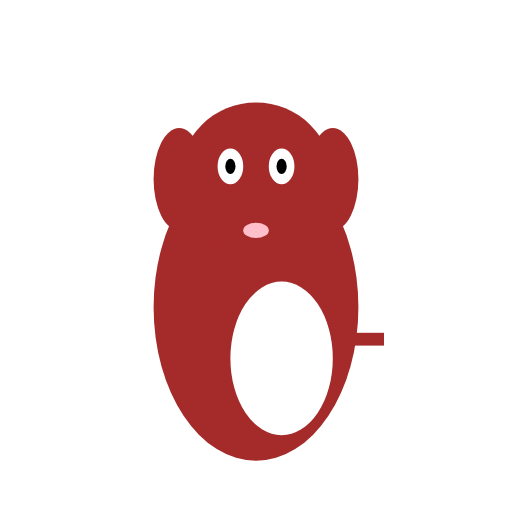
t = 0.00 s
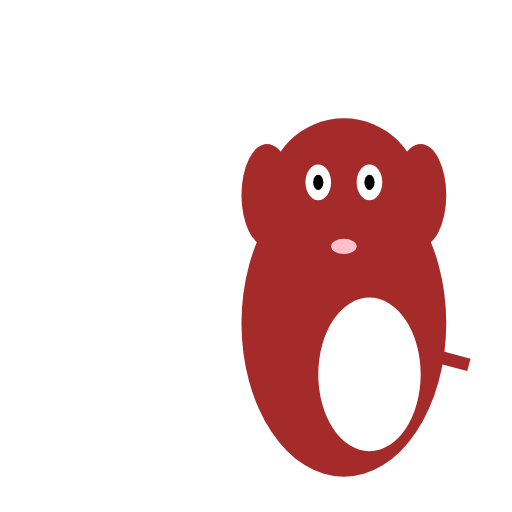
t = 0.31 s
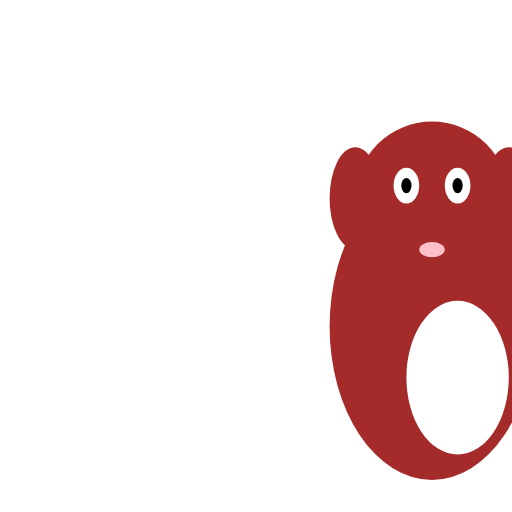
t = 0.63 s
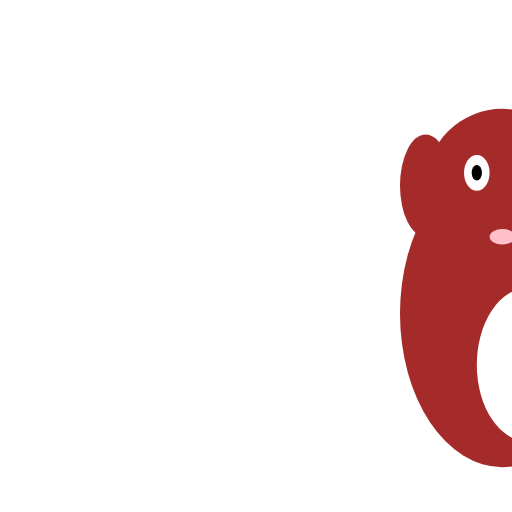
t = 0.88 s
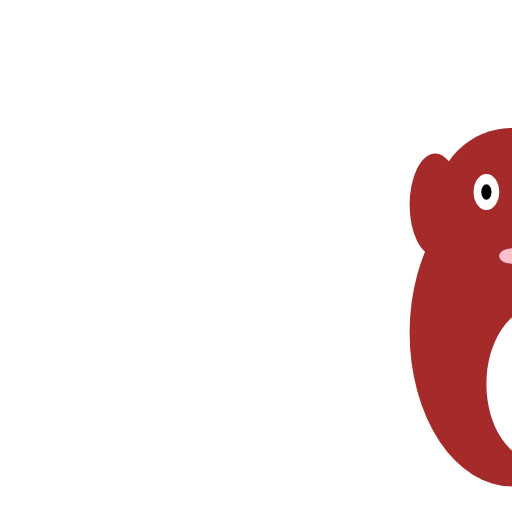
t = 1.00 s
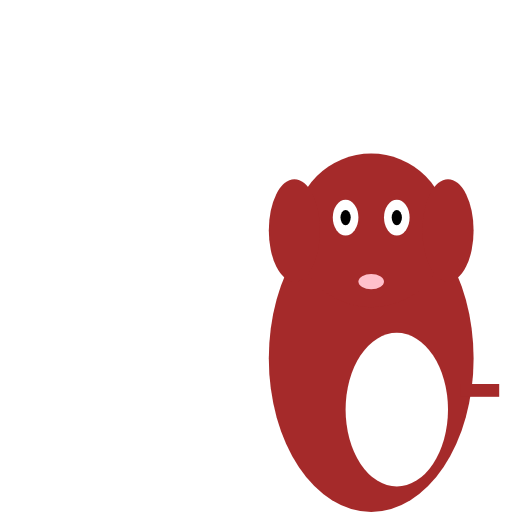
t = 1.50 s

The animated SVG that drew these frames (rendered in a browser with its animation timeline set to each time). Animation: 3 SMIL elements (animateMotion=1,animateTransform=2); one cycle of 2.00 s, repeats indefinitely.

<?xml version="1.0" encoding="UTF-8"?>
<svg width="200" height="200" viewBox="0 0 200 200" xmlns="http://www.w3.org/2000/svg" xmlns:xlink="http://www.w3.org/1999/xlink">
  <defs>
    <g id="Dog_base_character">
      <!-- Body -->
      <ellipse cx="100" cy="120" rx="40" ry="60" fill="brown" />
      <!-- White patch on body -->
      <ellipse cx="110" cy="140" rx="20" ry="30" fill="white" />
      <!-- Head -->
      <ellipse cx="100" cy="70" rx="30" ry="30" fill="brown" />
      <!-- Ears -->
      <ellipse cx="70" cy="70" rx="10" ry="20" fill="brown" />
      <ellipse cx="130" cy="70" rx="10" ry="20" fill="brown" />
      <!-- Eyes -->
      <ellipse cx="90" cy="65" rx="5" ry="7" fill="white" />
      <ellipse cx="110" cy="65" rx="5" ry="7" fill="white" />
      <!-- Pupils -->
      <ellipse cx="90" cy="65" rx="2" ry="3" fill="black" />
      <ellipse cx="110" cy="65" rx="2" ry="3" fill="black" />
      <!-- Tail -->
      <rect x="135" y="130" width="15" height="5" fill="brown">
        <animateTransform attributeName="transform" type="rotate" values="0 135 130; 20 135 130; 0 135 130" dur="0.5s" repeatCount="indefinite" />
      </rect>
      <!-- Tongue -->
      <ellipse cx="100" cy="90" rx="5" ry="3" fill="pink" />
    </g>
  </defs>
  <use xlink:href="#Dog_base_character">
    <animateTransform attributeName="transform" type="translate" values="0 0; 0 10; 0 0" dur="1s" repeatCount="indefinite" />
    <animateMotion dur="2s" repeatCount="indefinite">
      <mpath xlink:href="#walkPath" />
    </animateMotion>
  </use>
  <path id="walkPath" d="M0,0 H100 V10 H0 Z" fill="none" stroke="none" />
</svg>